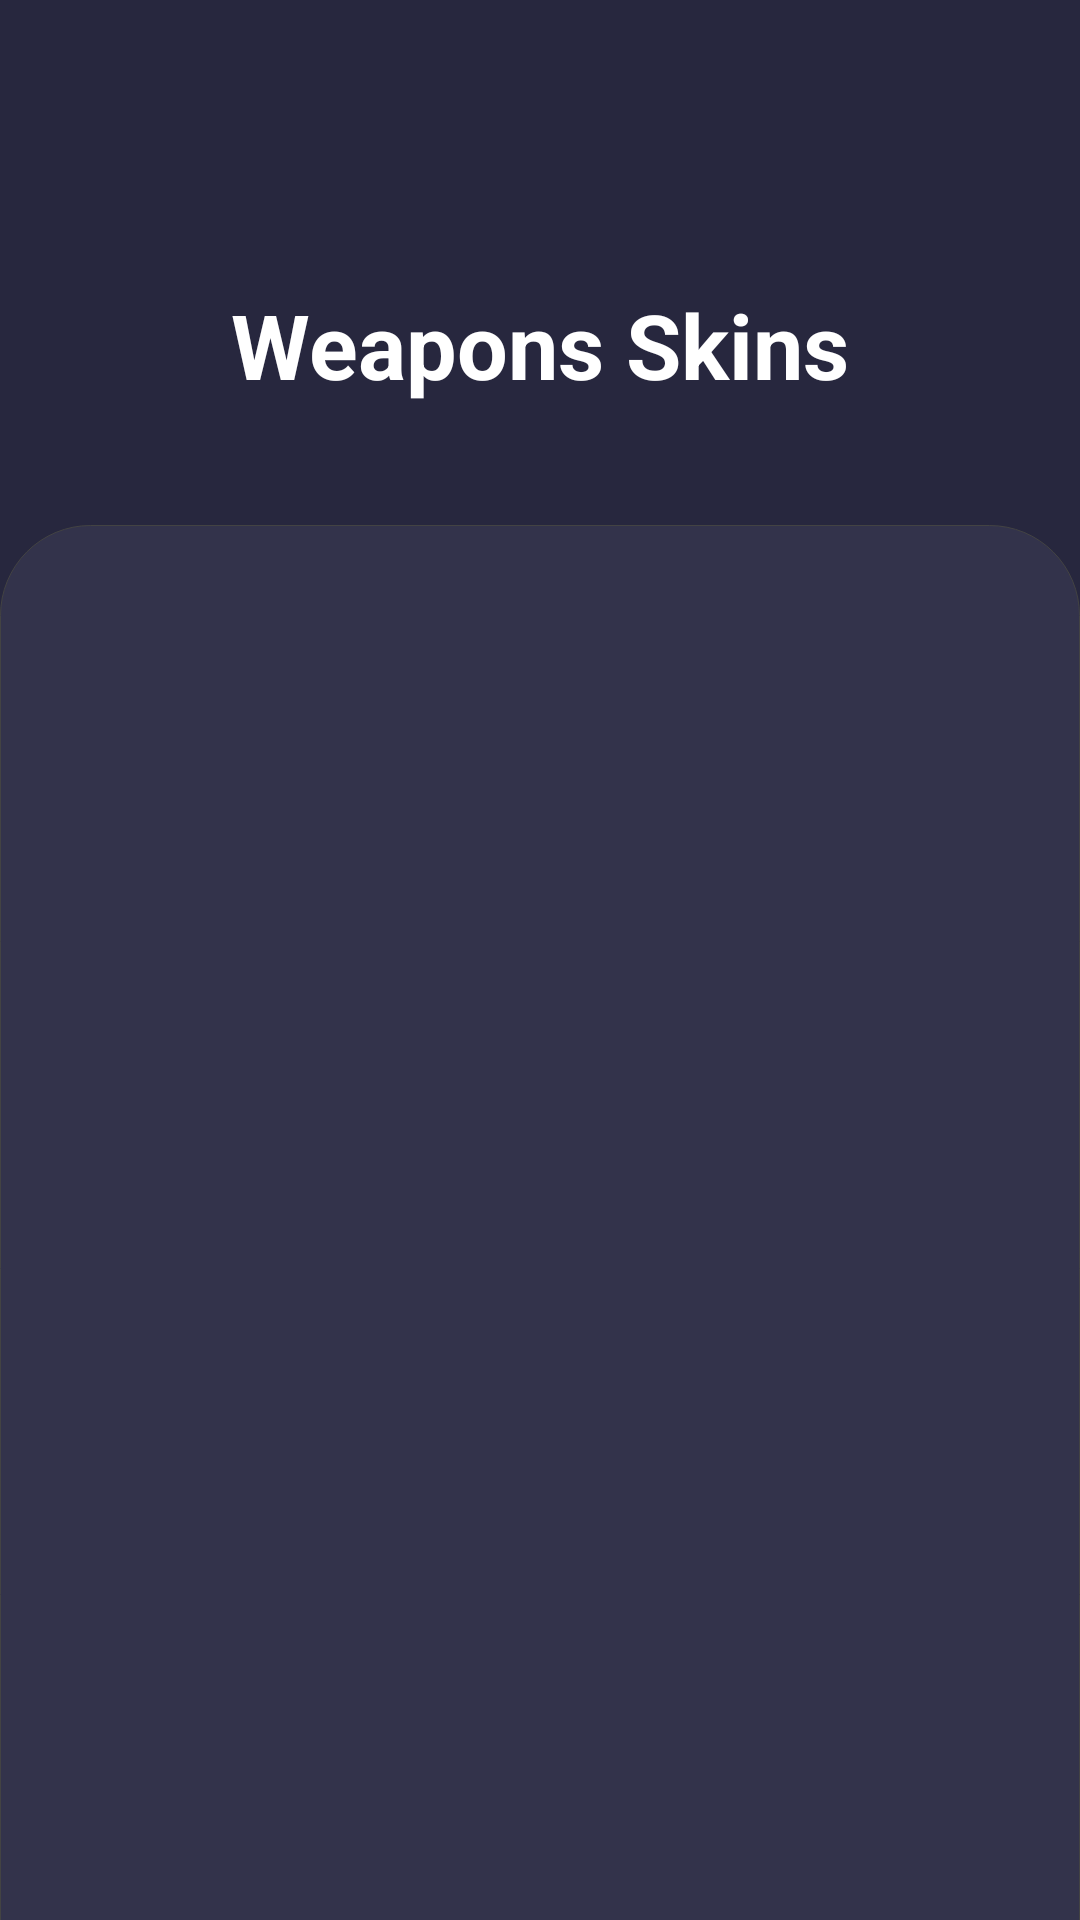

Produce the Android XML layout that renders to this screen, including the resource entries it uses.
<!-- AndroidManifest.xml: application theme AppTheme -->
<!-- res/layout/fragment_weapons_page.xml -->
<?xml version="1.0" encoding="utf-8"?>
<androidx.constraintlayout.widget.ConstraintLayout xmlns:android="http://schemas.android.com/apk/res/android"
    xmlns:tools="http://schemas.android.com/tools"
    xmlns:app="http://schemas.android.com/apk/res-auto"
    android:layout_width="match_parent"
    android:layout_height="match_parent"
    android:background="@color/colorBackgroundPrimary"
    tools:context=".WeaponsPageFragment">

    <TextView
        android:layout_width="wrap_content"
        android:layout_height="wrap_content"
        android:layout_marginBottom="40dp"
        android:text="@string/weapons_skins"
        android:textColor="@color/cardview_light_background"
        android:textSize="30sp"
        android:textStyle="bold"
        app:layout_constraintBottom_toTopOf="@+id/container"
        app:layout_constraintLeft_toLeftOf="parent"
        app:layout_constraintRight_toRightOf="parent" />

    <LinearLayout
        android:id="@+id/container"
        android:layout_width="match_parent"
        android:layout_height="match_parent"
        android:layout_marginTop="175dp"
        android:orientation="vertical"
        android:background="@drawable/container_background">











        <ListView
            android:layout_marginTop="25dp"
            android:layout_marginEnd="15dp"
            android:layout_marginStart="15dp"
            android:id="@+id/weaponsListView"
            android:layout_width="match_parent"
            android:dividerHeight="10dp"
            android:layout_height="match_parent" />

    </LinearLayout>
</androidx.constraintlayout.widget.ConstraintLayout>
<!-- resources referenced by this layout -->
<resources>
  <color name="colorBackgroundPrimary">#27273E</color>
  <!-- drawable container_background (drawable) -->
  <?xml version="1.0" encoding="utf-8"?>
  <layer-list xmlns:android="http://schemas.android.com/apk/res/android">
  
      <item android:bottom="-1dp">
          <shape>
              <corners
                  android:topLeftRadius="30dp"
                  android:topRightRadius="30dp" />
              <solid android:color="@color/colorContainerBackground" />
              <stroke
                  android:width="0.2dp"
                  android:color="#434343" />
          </shape>
      </item>
  
  </layer-list>
  <string name="weapons_skins">Weapons Skins</string>
  <style name="AppTheme" parent="Theme.AppCompat.Light.NoActionBar">
          
          <item name="colorPrimary">@color/colorPrimary</item>
          <item name="colorPrimaryDark">@color/colorPrimaryDark</item>
          <item name="colorAccent">@color/green</item>
      </style>
  <color name="colorContainerBackground">#33334B</color>
  <color name="colorPrimary">#313149</color>
  <color name="colorPrimaryDark">#33334B</color>
  <color name="green">#2C863A</color>
</resources>
